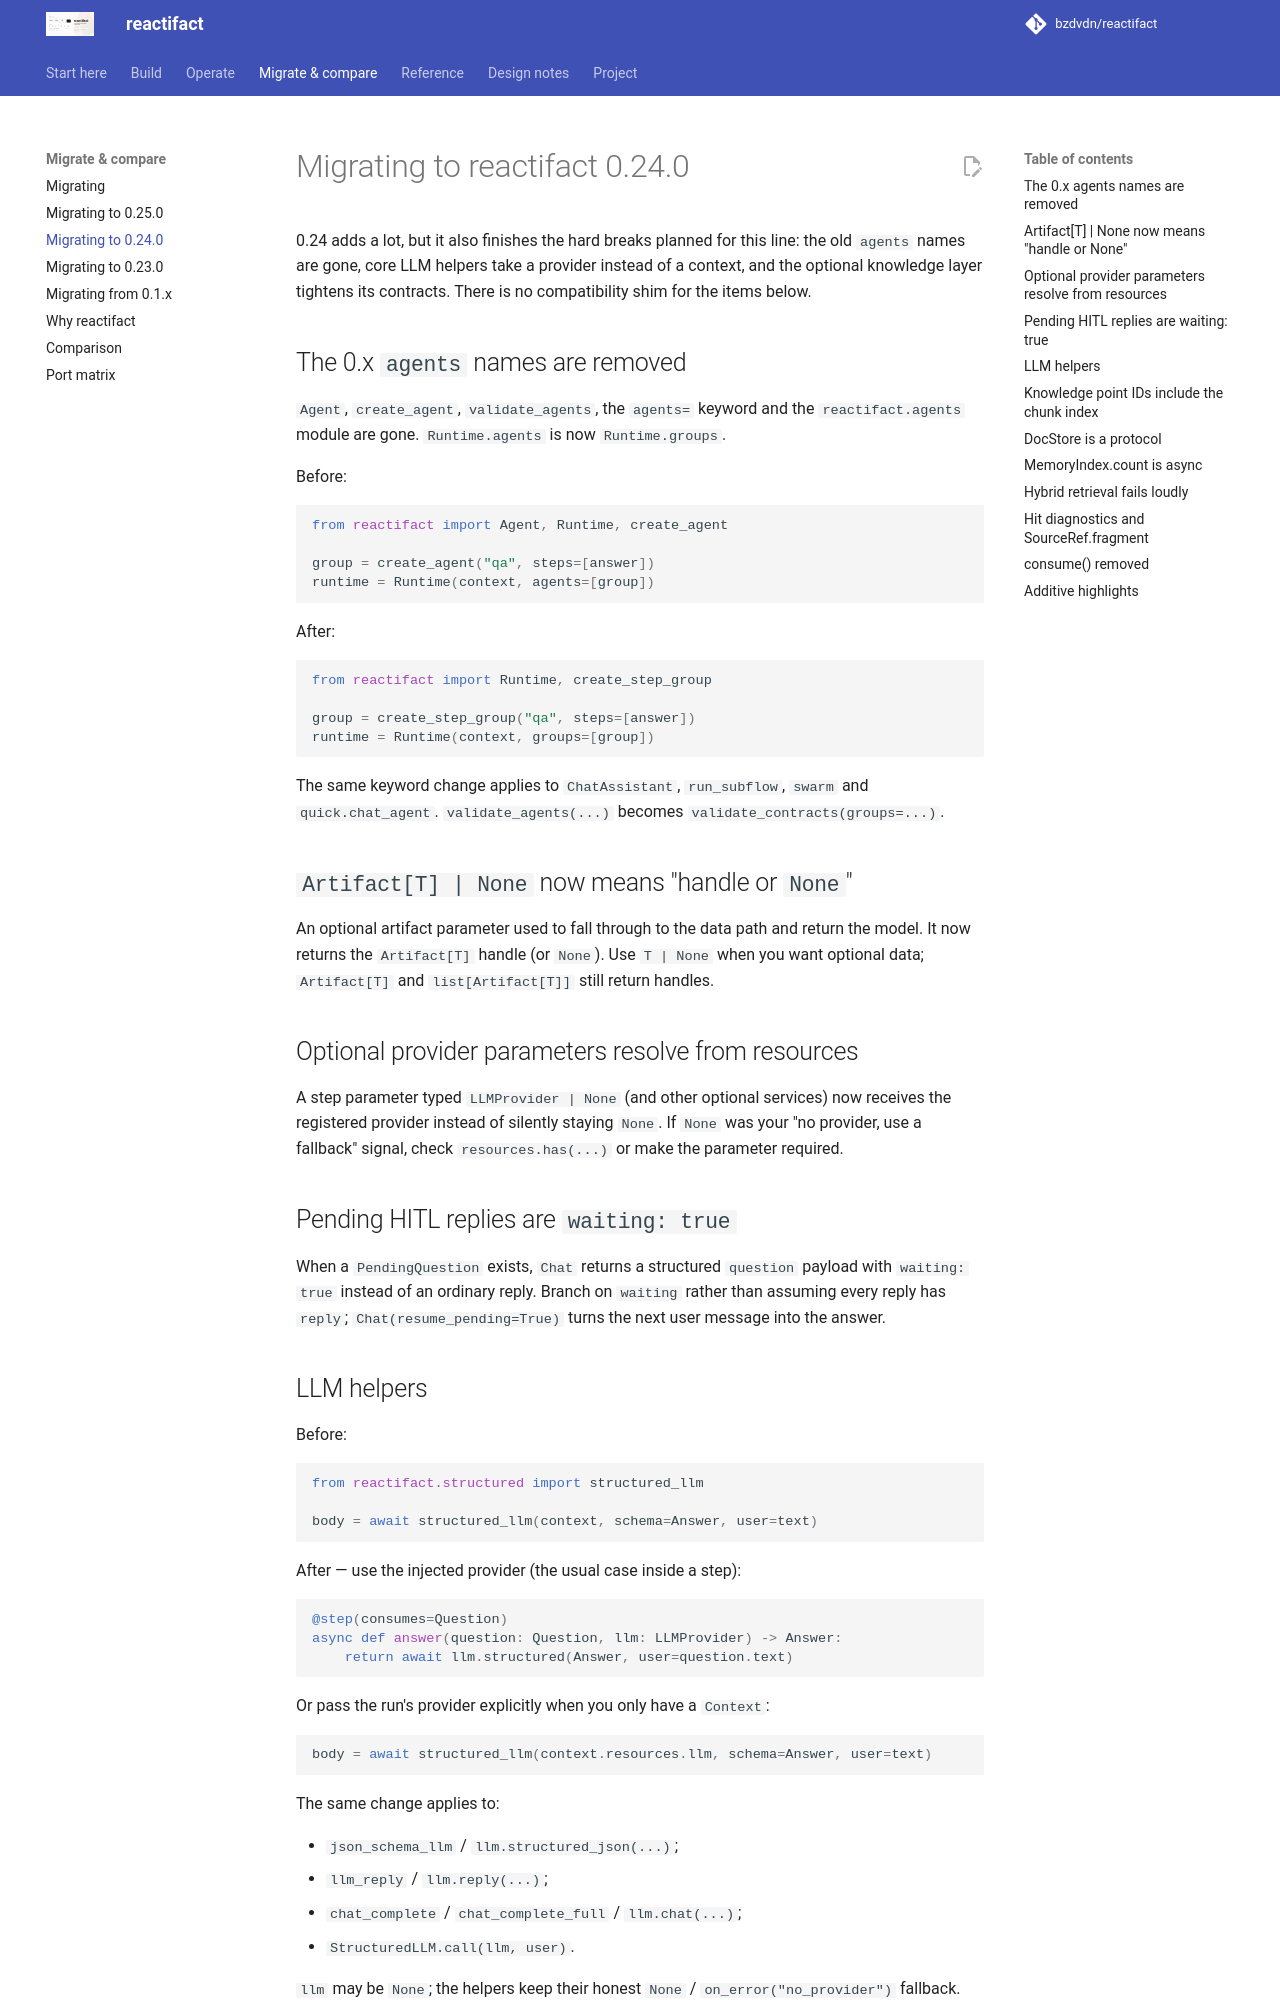

repository: bzdvdn/reactifact · page: en/migration-0.24/index.html · generator: mkdocs

# Migrating to reactifact 0.24.0

0.24 adds a lot, but it also finishes the hard breaks planned for this line:
the old `agents` names are gone, core LLM helpers take a provider instead of a
context, and the optional knowledge layer tightens its contracts. There is no
compatibility shim for the items below.

## The 0.x `agents` names are removed

`Agent`, `create_agent`, `validate_agents`, the `agents=` keyword and the
`reactifact.agents` module are gone. `Runtime.agents` is now `Runtime.groups`.

Before:

```python
from reactifact import Agent, Runtime, create_agent

group = create_agent("qa", steps=[answer])
runtime = Runtime(context, agents=[group])
```

After:

```python
from reactifact import Runtime, create_step_group

group = create_step_group("qa", steps=[answer])
runtime = Runtime(context, groups=[group])
```

The same keyword change applies to `ChatAssistant`, `run_subflow`, `swarm` and
`quick.chat_agent`. `validate_agents(...)` becomes
`validate_contracts(groups=...)`.

## `Artifact[T] | None` now means "handle or `None`"

An optional artifact parameter used to fall through to the data path and return
the model. It now returns the `Artifact[T]` handle (or `None`). Use `T | None`
when you want optional data; `Artifact[T]` and `list[Artifact[T]]` still return
handles.

## Optional provider parameters resolve from resources

A step parameter typed `LLMProvider | None` (and other optional services) now
receives the registered provider instead of silently staying `None`. If `None`
was your "no provider, use a fallback" signal, check `resources.has(...)` or
make the parameter required.

## Pending HITL replies are `waiting: true`

When a `PendingQuestion` exists, `Chat` returns a structured `question` payload
with `waiting: true` instead of an ordinary reply. Branch on `waiting` rather
than assuming every reply has `reply`; `Chat(resume_pending=True)` turns the
next user message into the answer.

## LLM helpers

Before:

```python
from reactifact.structured import structured_llm

body = await structured_llm(context, schema=Answer, user=text)
```

After — use the injected provider (the usual case inside a step):

```python
@step(consumes=Question)
async def answer(question: Question, llm: LLMProvider) -> Answer:
    return await llm.structured(Answer, user=question.text)
```

Or pass the run's provider explicitly when you only have a `Context`:

```python
body = await structured_llm(context.resources.llm, schema=Answer, user=text)
```

The same change applies to:

- `json_schema_llm` / `llm.structured_json(...)`;
- `llm_reply` / `llm.reply(...)`;
- `chat_complete` / `chat_complete_full` / `llm.chat(...)`;
- `StructuredLLM.call(llm, user)`.

`llm` may be `None`; the helpers keep their honest `None` /
`on_error("no_provider")` fallback. The old `context=` keyword is removed — pass
the provider directly (a clear `TypeError` is better than silently accepting a
`Context` in a provider slot).
